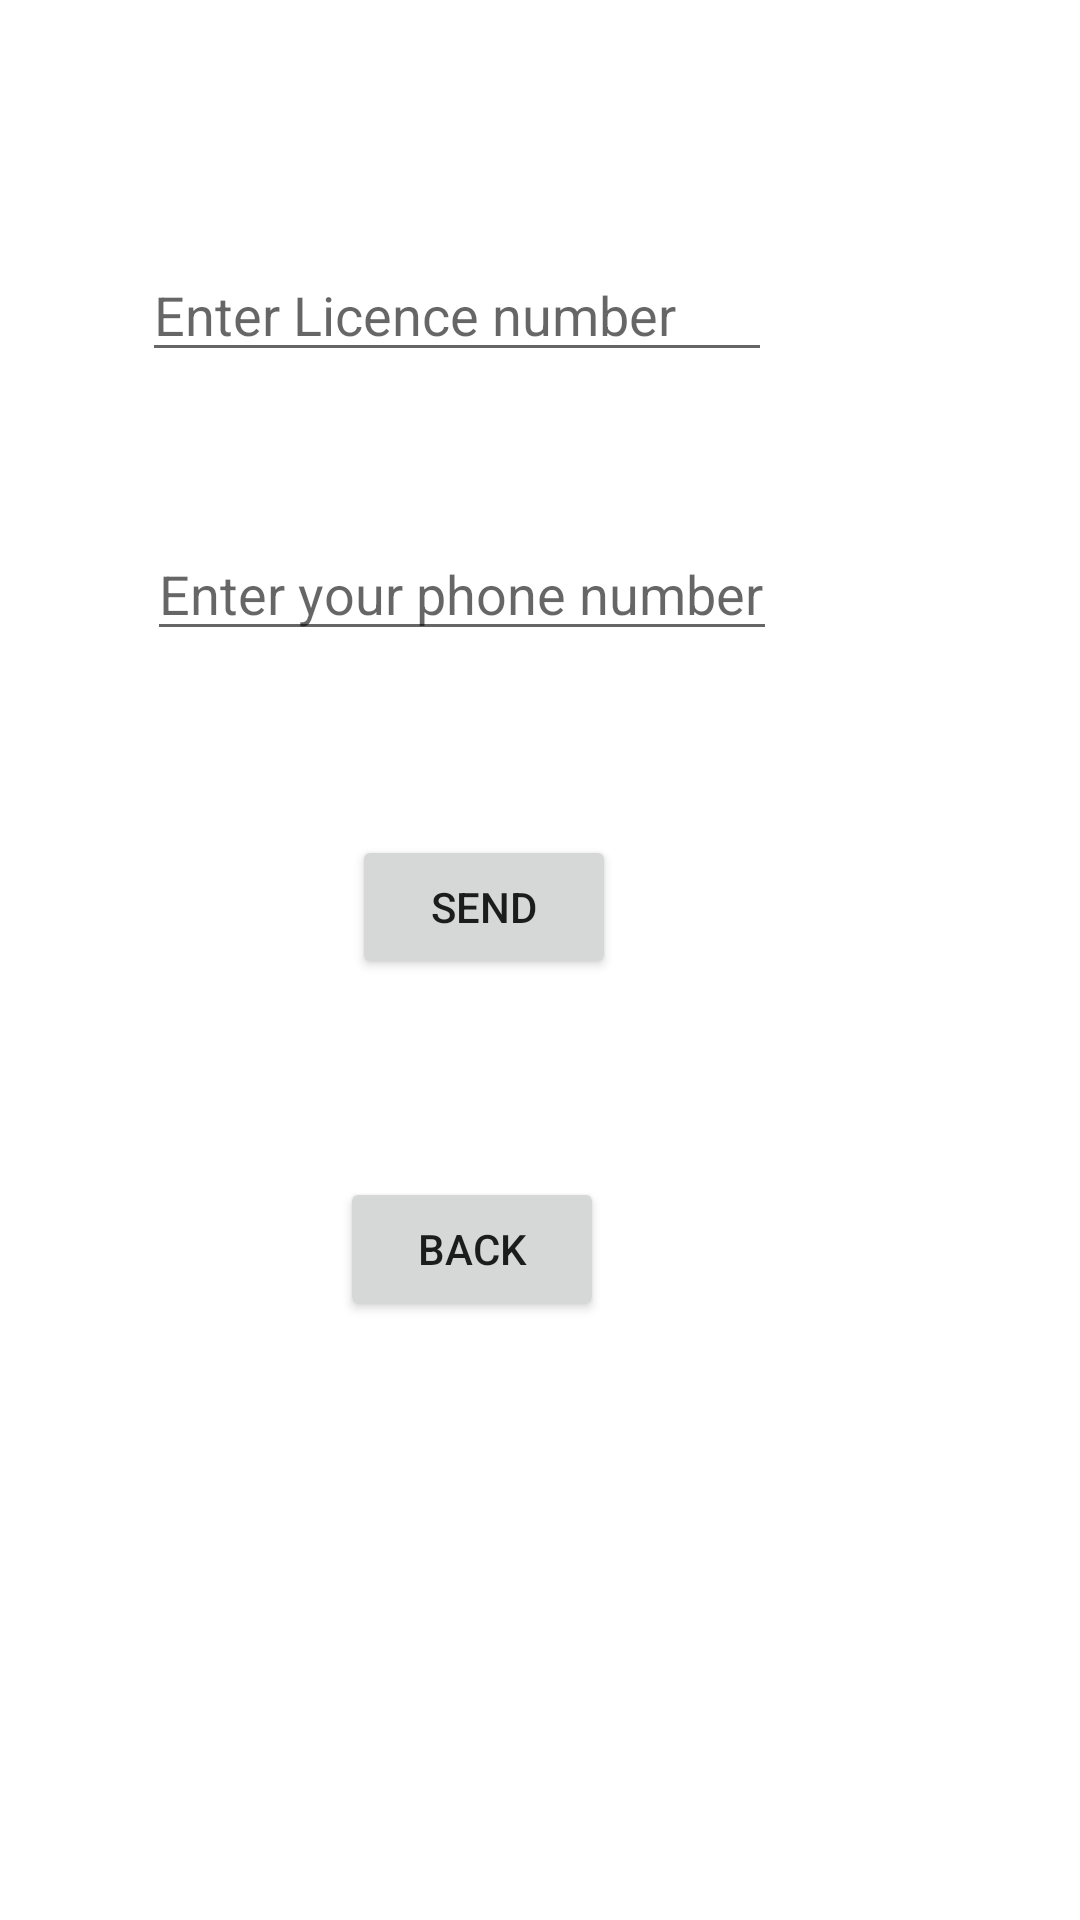

Layout XML and referenced resources for this Android screen:
<!-- AndroidManifest.xml: application theme Theme.MedPatApp -->
<!-- res/layout/activity_phar_licence.xml -->
<?xml version="1.0" encoding="utf-8"?>
<androidx.constraintlayout.widget.ConstraintLayout xmlns:android="http://schemas.android.com/apk/res/android"
    xmlns:app="http://schemas.android.com/apk/res-auto"
    xmlns:tools="http://schemas.android.com/tools"
    android:layout_width="match_parent"
    android:layout_height="match_parent"
    tools:context=".DocLicence">

    <TextView
        android:id="@+id/mEdtText1"
        android:layout_width="378dp"
        android:layout_height="0dp"
        android:layout_marginTop="38dp"
        android:layout_marginBottom="34dp"
        android:fontFamily="cursive"
        android:text="Enter your contact and the licence number  below"
        android:textSize="30dp"
        app:layout_constraintBottom_toTopOf="@+id/mEdtLicenceNumber3"
        app:layout_constraintEnd_toEndOf="parent"
        app:layout_constraintHorizontal_bias="0.327"
        app:layout_constraintStart_toStartOf="parent"
        app:layout_constraintTop_toTopOf="parent"
        app:layout_constraintVertical_bias="0.073" />

    <EditText
        android:id="@+id/mEdtLicenceNumber3"
        android:layout_width="wrap_content"
        android:layout_height="wrap_content"
        android:layout_marginBottom="47dp"
        android:ems="10"
        android:hint="Enter Licence number"
        android:inputType="textPersonName"
        app:layout_constraintBottom_toBottomOf="parent"
        app:layout_constraintEnd_toEndOf="parent"
        app:layout_constraintHorizontal_bias="0.315"
        app:layout_constraintStart_toStartOf="parent"
        app:layout_constraintTop_toTopOf="parent"
        app:layout_constraintVertical_bias="0.15" />

    <EditText
        android:id="@+id/mEdtPhoneNumber3"
        android:layout_width="wrap_content"
        android:layout_height="wrap_content"
        android:layout_marginStart="7dp"
        android:layout_marginBottom="1dp"
        android:ems="10"
        android:hint="Enter your phone number"
        android:inputType="phone"
        app:layout_constraintBottom_toBottomOf="parent"
        app:layout_constraintEnd_toEndOf="parent"
        app:layout_constraintHorizontal_bias="0.293"
        app:layout_constraintStart_toStartOf="parent"
        app:layout_constraintTop_toTopOf="parent"
        app:layout_constraintVertical_bias="0.294" />

    <Button
        android:id="@+id/mBtnSend4"
        android:layout_width="wrap_content"
        android:layout_height="wrap_content"
        android:layout_marginStart="36dp"
        android:text="SEND"
        app:layout_constraintBottom_toBottomOf="parent"
        app:layout_constraintEnd_toEndOf="parent"
        app:layout_constraintHorizontal_bias="0.344"
        app:layout_constraintStart_toStartOf="parent"
        app:layout_constraintTop_toTopOf="parent"
        app:layout_constraintVertical_bias="0.47" />

    <Button
        android:id="@+id/mBtnBack4"
        android:layout_width="wrap_content"
        android:layout_height="wrap_content"
        android:text="BACK"
        app:layout_constraintBottom_toBottomOf="parent"
        app:layout_constraintEnd_toEndOf="parent"
        app:layout_constraintHorizontal_bias="0.417"
        app:layout_constraintStart_toStartOf="parent"
        app:layout_constraintTop_toTopOf="parent"
        app:layout_constraintVertical_bias="0.663" />
</androidx.constraintlayout.widget.ConstraintLayout>
<!-- resources referenced by this layout -->
<resources>
  <style name="Theme.MedPatApp" parent="Theme.MaterialComponents.DayNight.DarkActionBar">
          
          <item name="colorPrimary">@color/purple_500</item>
          <item name="colorPrimaryVariant">@color/purple_700</item>
          <item name="colorOnPrimary">@color/white</item>
          
          <item name="colorSecondary">@color/teal_200</item>
          <item name="colorSecondaryVariant">@color/teal_700</item>
          <item name="colorOnSecondary">@color/black</item>
          
          <item name="android:statusBarColor" tools:targetApi="l">?attr/colorPrimaryVariant</item>
          
      </style>
  <color name="purple_500">#0CBCE8</color>
  <color name="purple_700">#1993B1</color>
  <color name="white">#FFFFFFFF</color>
  <color name="teal_200">#FF03DAC5</color>
  <color name="teal_700">#FF018786</color>
  <color name="black">#FF000000</color>
</resources>
